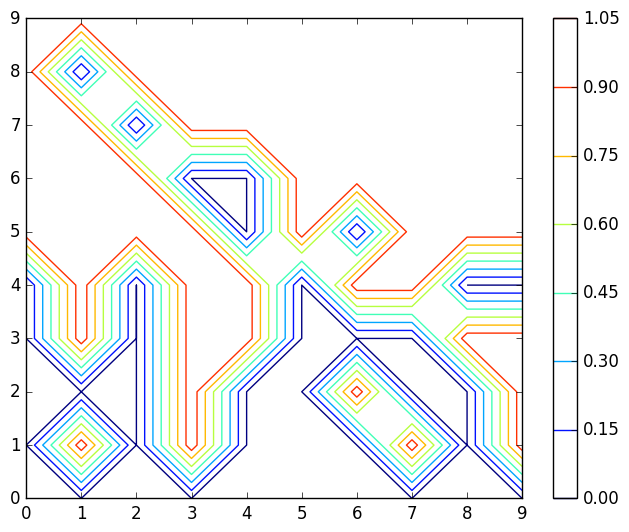

Reproduce this figure in Python.
import numpy as np
from scipy.optimize import minimize
import matplotlib.pyplot as plt

# Constants
small = 1e-9
k = 3.1  # Young's modulus for PLA plastic
vol = 10 * 10
vol_ratio = 1.7
arr_size = 10


def clean_arr(matrix):
    for i in range(len(matrix)):
        for j in range(len(matrix[i])):
            if matrix[i][j] == 0:
                matrix[i][j] = small


def hookes_law(matrix):
    stress = np.zeros((arr_size, arr_size))

    for i in range(arr_size):
        for j in range(arr_size):
            # Applies stress to the top of the matrix (starting from row 0)
            stress[i][j] = k * matrix[i*j] * i

    return stress


def objective_func(matrix):
    return np.sum(hookes_law(matrix))


def constraint(densities):
    return vol_ratio * np.sum(densities) - vol


def optimize_densities(matrix):
    n = matrix.shape[0] * matrix.shape[1]  # 100

    initial_guess = matrix.flatten()

    bounds = [(0, 1)] * n
    # Use 'ineq' for inequality constraint
    constraints = {'type': 'ineq', 'fun': constraint}

    result = minimize(objective_func, initial_guess,
                      bounds=bounds, constraints=constraints)

    optimized_densities = result.x.reshape(matrix.shape)

    return optimized_densities


def simp_method(matrix):
    modified_matrix = np.zeros_like(matrix)
    threshold = 0.5  # Adjust the threshold value (0.5 for a 50% cutoff)

    for i in range(matrix.shape[0]):
        for j in range(matrix.shape[1]):
            if matrix[i, j] >= threshold:
                modified_matrix[i, j] = 1

    return modified_matrix


# arr = np.random.random((arr_size, arr_size))
arr = np.ones((arr_size, arr_size))
clean_arr(arr)
optimized_densities = optimize_densities(arr)
result_matrix = simp_method(optimized_densities)
plt.style.use('classic')
plt.contour(result_matrix)
plt.colorbar()
plt.show()
